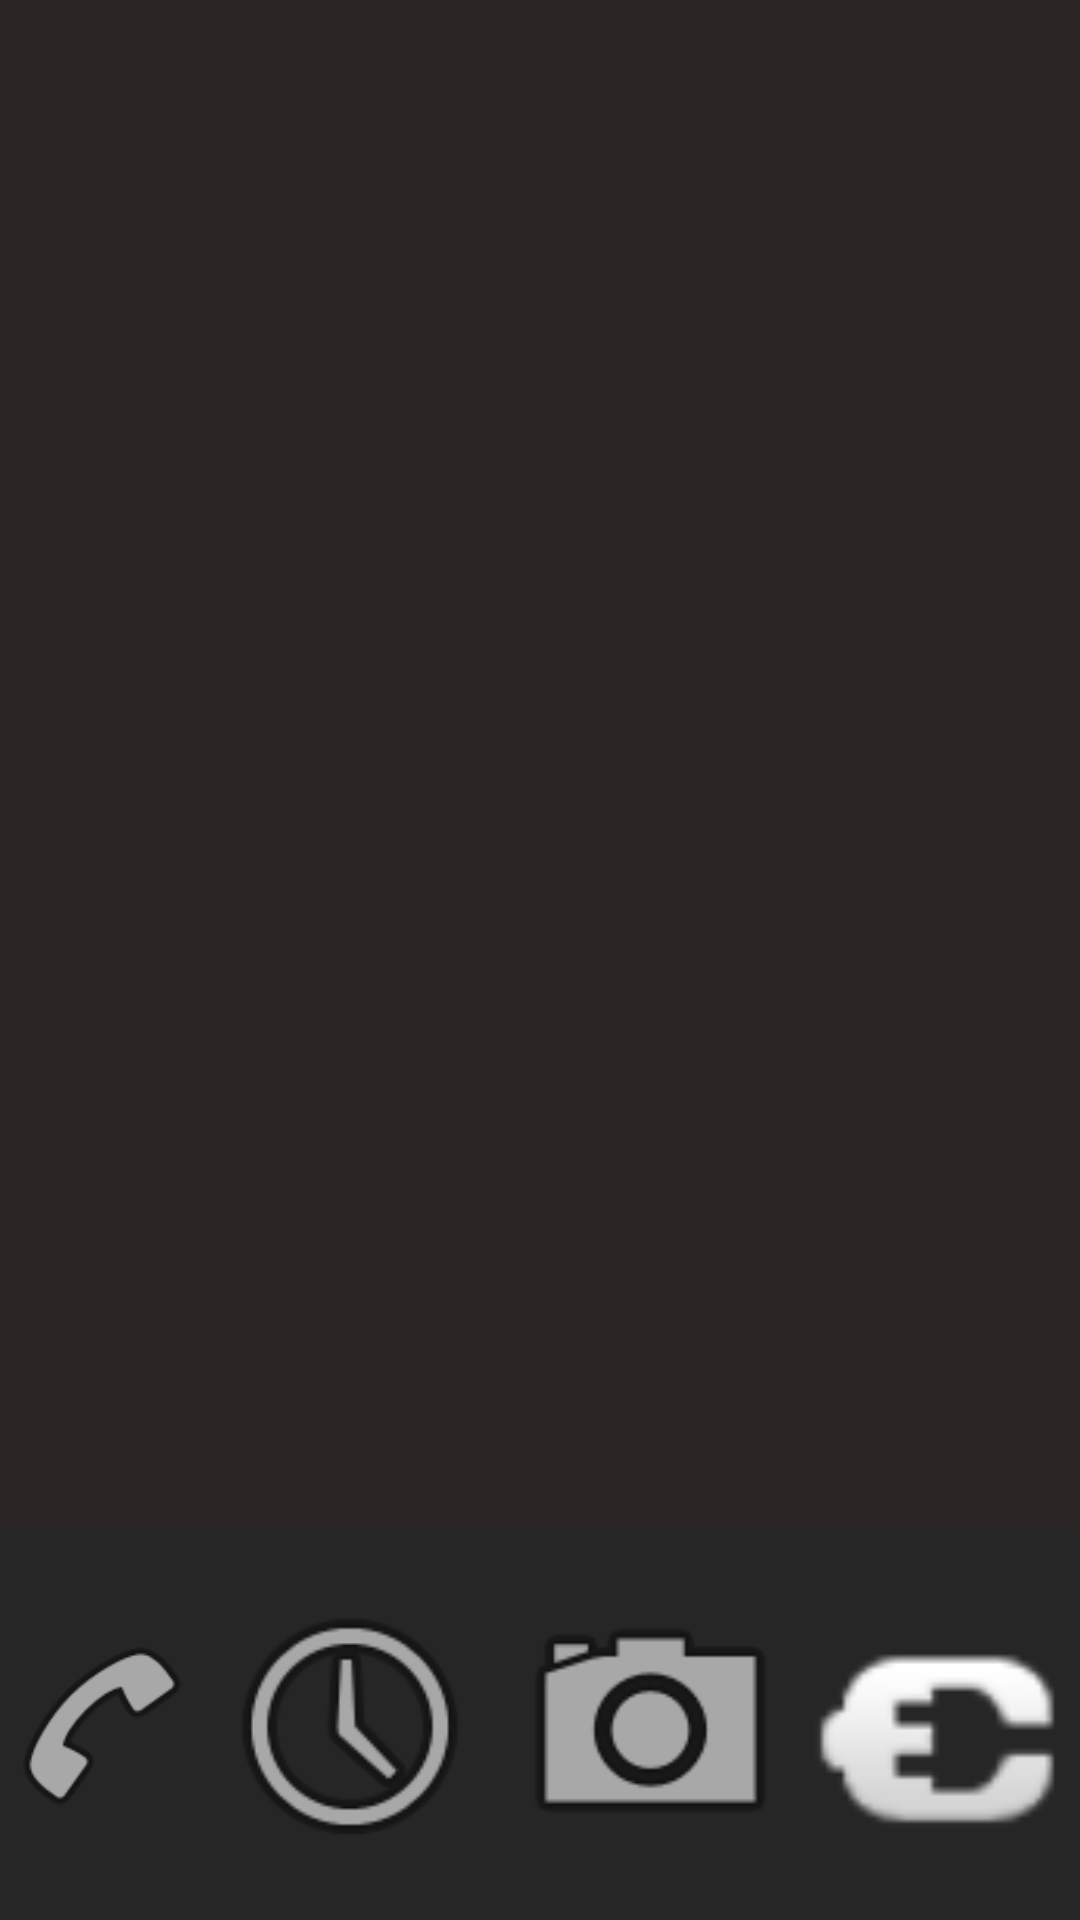

Reconstruct the res/layout file that produces this screen, plus the resources it refers to.
<!-- AndroidManifest.xml: application theme Theme.ElektrikSoidukProduction -->
<!-- res/layout/activity_main.xml -->
<?xml version="1.0" encoding="utf-8"?>
<androidx.constraintlayout.widget.ConstraintLayout xmlns:android="http://schemas.android.com/apk/res/android"
    xmlns:app="http://schemas.android.com/apk/res-auto"
    xmlns:tools="http://schemas.android.com/tools"
    android:layout_width="match_parent"
    android:layout_height="match_parent"
    android:alwaysDrawnWithCache="false"
    android:animateLayoutChanges="false"
    android:animationCache="false"
    android:background="@color/menuBGColor"
    tools:context=".MainActivity" >

    <LinearLayout
        android:id="@+id/leftMenuLayout"
        android:layout_width="match_parent"
        android:layout_height="match_parent"
        android:layout_marginEnd="1490sp"
        android:layout_marginBottom="130dp"
        android:background="@color/menuBGColor"
        android:orientation="vertical"
        app:layout_constraintBottom_toBottomOf="parent"
        app:layout_constraintEnd_toEndOf="parent"
        app:layout_constraintTop_toTopOf="parent">

        <Button
            android:id="@+id/button1"
            android:layout_width="match_parent"
            android:layout_height="wrap_content"
            android:layout_marginTop="80sp"
            android:backgroundTint="@color/darkBlue"
            android:text="@string/button_1"
            android:textSize="80sp" />

        <Button
            android:id="@+id/button2"
            android:layout_width="match_parent"
            android:layout_height="wrap_content"
            android:layout_marginTop="30sp"
            android:backgroundTint="@color/darkBlue"
            android:text="@string/button_2"
            android:textSize="80sp" />

        <Button
            android:id="@+id/button3"
            android:layout_width="match_parent"
            android:layout_height="wrap_content"
            android:layout_marginTop="30sp"
            android:backgroundTint="@color/darkBlue"
            android:text="@string/button_3"
            android:textSize="80sp" />

        <Button
            android:id="@+id/button4"
            android:layout_width="match_parent"
            android:layout_height="wrap_content"
            android:layout_marginTop="30sp"
            android:backgroundTint="@color/darkBlue"
            android:text="@string/button_4"
            android:textSize="80sp" />

        <Button
            android:id="@+id/button5"
            android:layout_width="match_parent"
            android:layout_height="wrap_content"
            android:layout_marginTop="30sp"
            android:backgroundTint="@color/darkBlue"
            android:text="@string/button_5"
            android:textSize="80sp" />
    </LinearLayout>

    <LinearLayout
        android:id="@+id/indicatorAreaLayout"
        android:layout_width="match_parent"
        android:layout_height="0dp"
        android:background="@color/indicatorAreaBGColor"
        android:orientation="horizontal"
        app:layout_constraintBottom_toBottomOf="parent"
        app:layout_constraintEnd_toEndOf="parent"
        app:layout_constraintStart_toStartOf="parent"
        app:layout_constraintTop_toBottomOf="@+id/leftMenuLayout" >

        <ImageView
            android:id="@+id/imageView5"
            android:layout_width="0dp"
            android:layout_height="match_parent"
            android:layout_weight="1"
            app:srcCompat="@android:drawable/ic_menu_call" />

        <ImageView
            android:id="@+id/imageView6"
            android:layout_width="wrap_content"
            android:layout_height="match_parent"
            android:layout_weight="1"
            app:srcCompat="@android:drawable/ic_menu_recent_history" />

        <ImageView
            android:id="@+id/imageView7"
            android:layout_width="wrap_content"
            android:layout_height="match_parent"
            android:layout_weight="1"
            app:srcCompat="@android:drawable/ic_menu_camera" />

        <ImageView
            android:id="@+id/imageView8"
            android:layout_width="wrap_content"
            android:layout_height="match_parent"
            android:layout_weight="1"
            app:srcCompat="@android:drawable/ic_lock_idle_charging" />
    </LinearLayout>

    <FrameLayout
        android:id="@+id/currentViewLayout"
        android:layout_width="0dp"
        android:layout_height="0dp"
        android:background="@color/currentActivityBGColor"
        app:layout_constraintBottom_toTopOf="@+id/indicatorAreaLayout"
        app:layout_constraintEnd_toEndOf="parent"
        app:layout_constraintHorizontal_bias="0.0"
        app:layout_constraintStart_toEndOf="@+id/leftMenuLayout"
        app:layout_constraintTop_toTopOf="parent"
        app:layout_constraintVertical_bias="0.0">

    </FrameLayout>
</androidx.constraintlayout.widget.ConstraintLayout>
<!-- resources referenced by this layout -->
<resources>
  <color name="currentActivityBGColor">#2B2424</color>
  <color name="darkBlue">#060043</color>
  <color name="indicatorAreaBGColor">#E6232323</color>
  <color name="menuBGColor">#CD222223</color>
  <string name="button_1">View nr.1</string>
  <string name="button_2">View nr.2</string>
  <string name="button_3">View nr.3</string>
  <string name="button_4">View nr.4</string>
  <string name="button_5">View nr.5</string>
  <style name="Theme.ElektrikSoidukProduction" parent="Base.Theme.ElektrikSoidukProduction" />
  <style name="Base.Theme.ElektrikSoidukProduction" parent="Theme.Material3.DayNight.NoActionBar">
          
          
      </style>
</resources>
